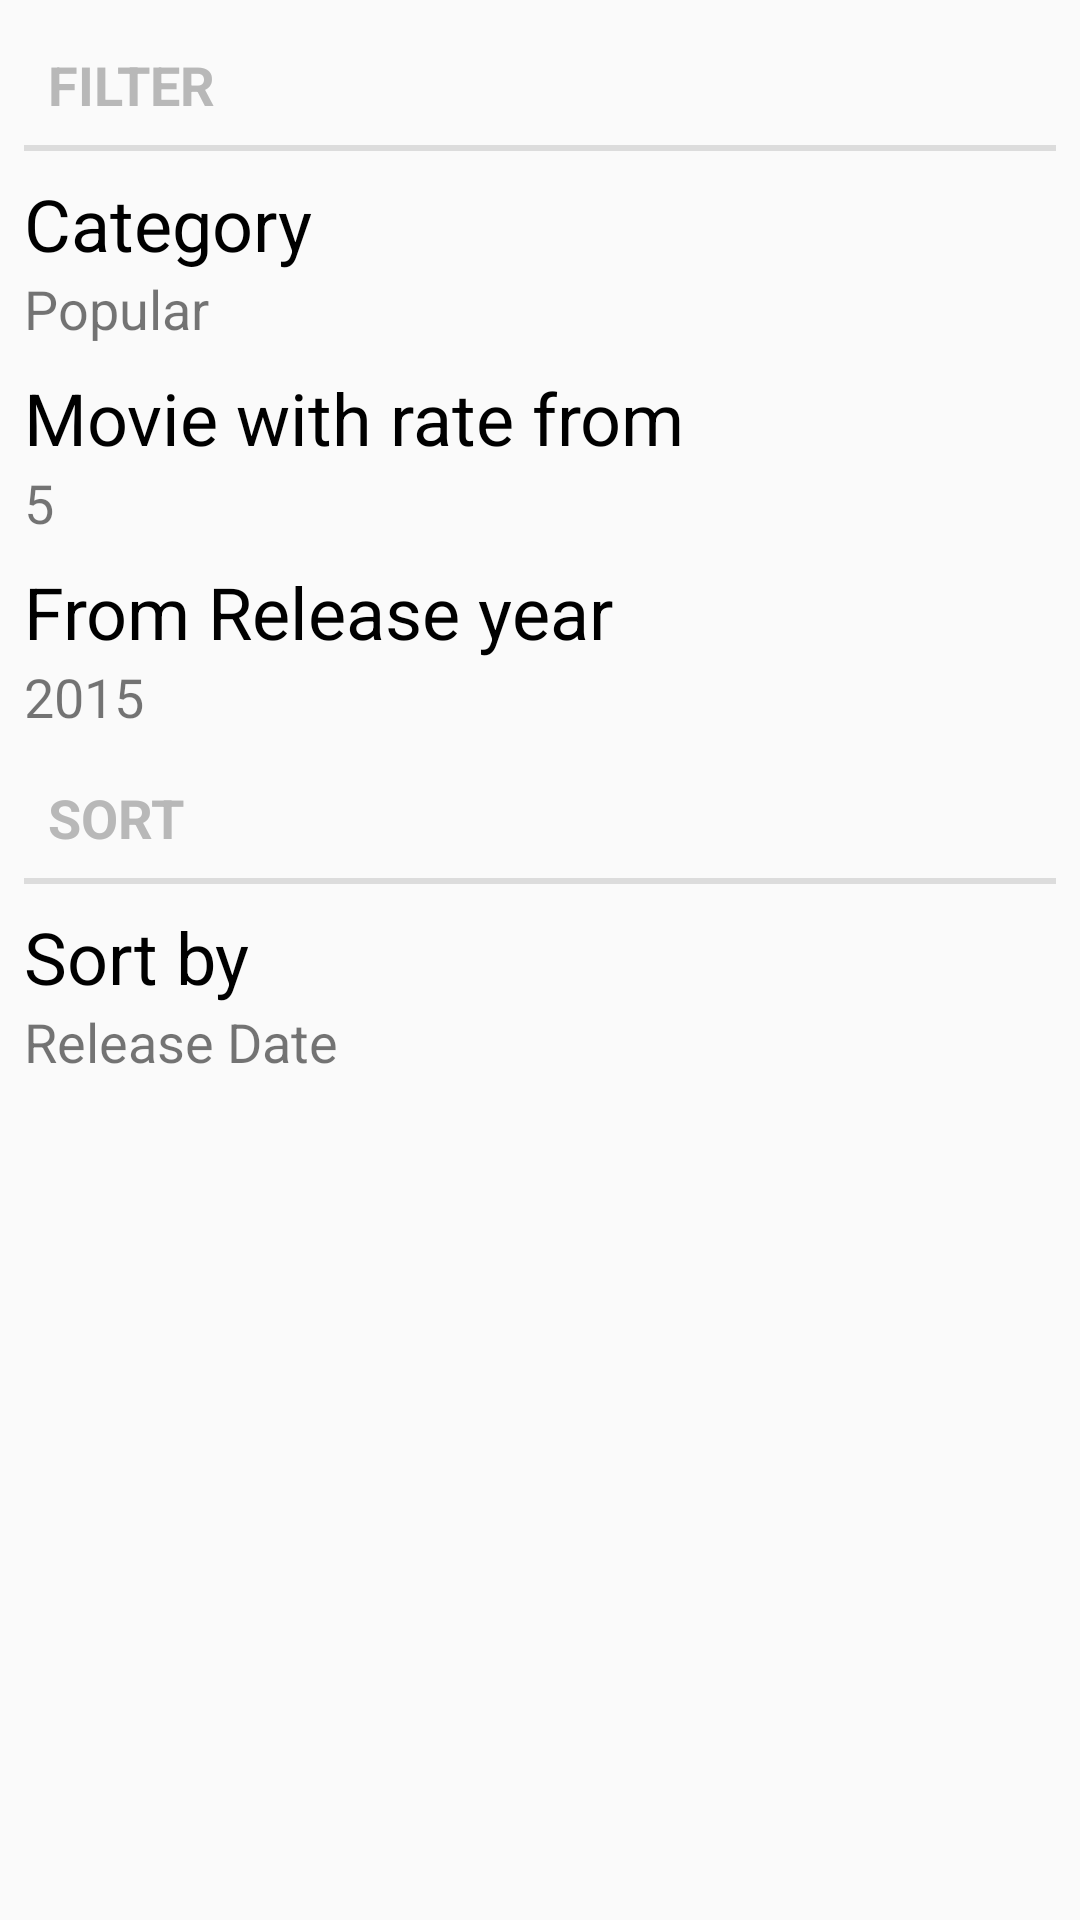

Write the Android layout XML for this screen, with the resource values it uses.
<!-- AndroidManifest.xml: application theme Theme.AppCompat.Light -->
<!-- res/layout/fragment_setting.xml -->
<?xml version="1.0" encoding="utf-8"?>
<androidx.constraintlayout.widget.ConstraintLayout xmlns:android="http://schemas.android.com/apk/res/android"
    xmlns:tools="http://schemas.android.com/tools"
    android:layout_width="match_parent"
    android:layout_height="match_parent"
    xmlns:app="http://schemas.android.com/apk/res-auto"
    tools:context=".fragments.SettingFragment">

    <TextView
        android:id="@+id/textView"
        android:layout_width="wrap_content"
        android:layout_height="wrap_content"
        android:layout_margin="16dp"
        android:textSize="18sp"
        android:text="FILTER"
        android:textStyle="bold"
        android:textColor="#B8B8B8"
        app:layout_constraintStart_toStartOf="parent"
        app:layout_constraintTop_toTopOf="parent" />

    <View
        android:id="@+id/divider"
        android:layout_width="0dp"
        android:layout_height="2dp"
        android:layout_margin="8dp"
        android:background="?android:attr/listDivider"
        app:layout_constraintTop_toBottomOf="@+id/textView"
        app:layout_constraintStart_toStartOf="parent"
        app:layout_constraintEnd_toEndOf="parent" />

    <TextView
        android:id="@+id/label_category"
        android:layout_width="wrap_content"
        android:layout_height="wrap_content"
        android:layout_marginTop="8dp"
        android:text="Category"
        android:textColor="@color/black"
        android:textSize="24sp"
        app:layout_constraintStart_toStartOf="@id/divider"
        app:layout_constraintTop_toBottomOf="@id/divider" />

    <TextView
        android:id="@+id/text_category"
        android:layout_width="wrap_content"
        android:layout_height="wrap_content"
        android:text="Popular"
        android:textSize="18sp"
        app:layout_constraintStart_toStartOf="@+id/label_category"
        app:layout_constraintTop_toBottomOf="@+id/label_category" />
    <TextView
        android:id="@+id/label_rate"
        android:layout_width="wrap_content"
        android:layout_height="wrap_content"
        android:layout_marginTop="8dp"
        android:text="Movie with rate from"
        android:textColor="@color/black"
        android:textSize="24sp"
        app:layout_constraintStart_toStartOf="@id/text_category"
        app:layout_constraintTop_toBottomOf="@id/text_category" />

    <TextView
        android:id="@+id/text_rate"
        android:layout_width="wrap_content"
        android:layout_height="wrap_content"
        android:text="5"
        android:textSize="18sp"
        app:layout_constraintStart_toStartOf="@+id/label_rate"
        app:layout_constraintTop_toBottomOf="@+id/label_rate" />
    <TextView
        android:id="@+id/label_release_year"
        android:layout_width="wrap_content"
        android:layout_height="wrap_content"
        android:layout_marginTop="8dp"
        android:text="From Release year"
        android:textColor="@color/black"
        android:textSize="24sp"
        app:layout_constraintStart_toStartOf="@id/text_rate"
        app:layout_constraintTop_toBottomOf="@id/text_rate" />
    <TextView
        android:id="@+id/text_release_year"
        android:layout_width="wrap_content"
        android:layout_height="wrap_content"
        android:text="2015"
        android:textSize="18sp"
        app:layout_constraintStart_toStartOf="@+id/label_release_year"
        app:layout_constraintTop_toBottomOf="@+id/label_release_year" />

    <TextView
        android:id="@+id/textView2"
        android:layout_width="wrap_content"
        android:layout_height="wrap_content"
        android:layout_margin="16dp"
        android:textSize="18sp"
        android:text="SORT"
        android:textStyle="bold"
        android:textColor="#B8B8B8"
        app:layout_constraintStart_toStartOf="parent"
        app:layout_constraintTop_toBottomOf="@id/text_release_year" />

    <View
        android:id="@+id/divider1"
        android:layout_width="0dp"
        android:layout_height="2dp"
        android:layout_margin="8dp"
        android:background="?android:attr/listDivider"
        app:layout_constraintTop_toBottomOf="@+id/textView2"
        app:layout_constraintStart_toStartOf="parent"
        app:layout_constraintEnd_toEndOf="parent" />
    <TextView
        android:id="@+id/label_sort"
        android:layout_width="wrap_content"
        android:layout_height="wrap_content"
        android:layout_marginTop="8dp"
        android:text="Sort by"
        android:textColor="@color/black"
        android:textSize="24sp"
        app:layout_constraintStart_toStartOf="@id/divider1"
        app:layout_constraintTop_toBottomOf="@id/divider1" />
    <TextView
        android:id="@+id/text_sort"
        android:layout_width="wrap_content"
        android:layout_height="wrap_content"
        android:text="Release Date"
        android:textSize="18sp"
        app:layout_constraintStart_toStartOf="@+id/label_sort"
        app:layout_constraintTop_toBottomOf="@+id/label_sort" />

</androidx.constraintlayout.widget.ConstraintLayout>
<!-- resources referenced by this layout -->
<resources>
  <color name="black">#FF000000</color>
</resources>
